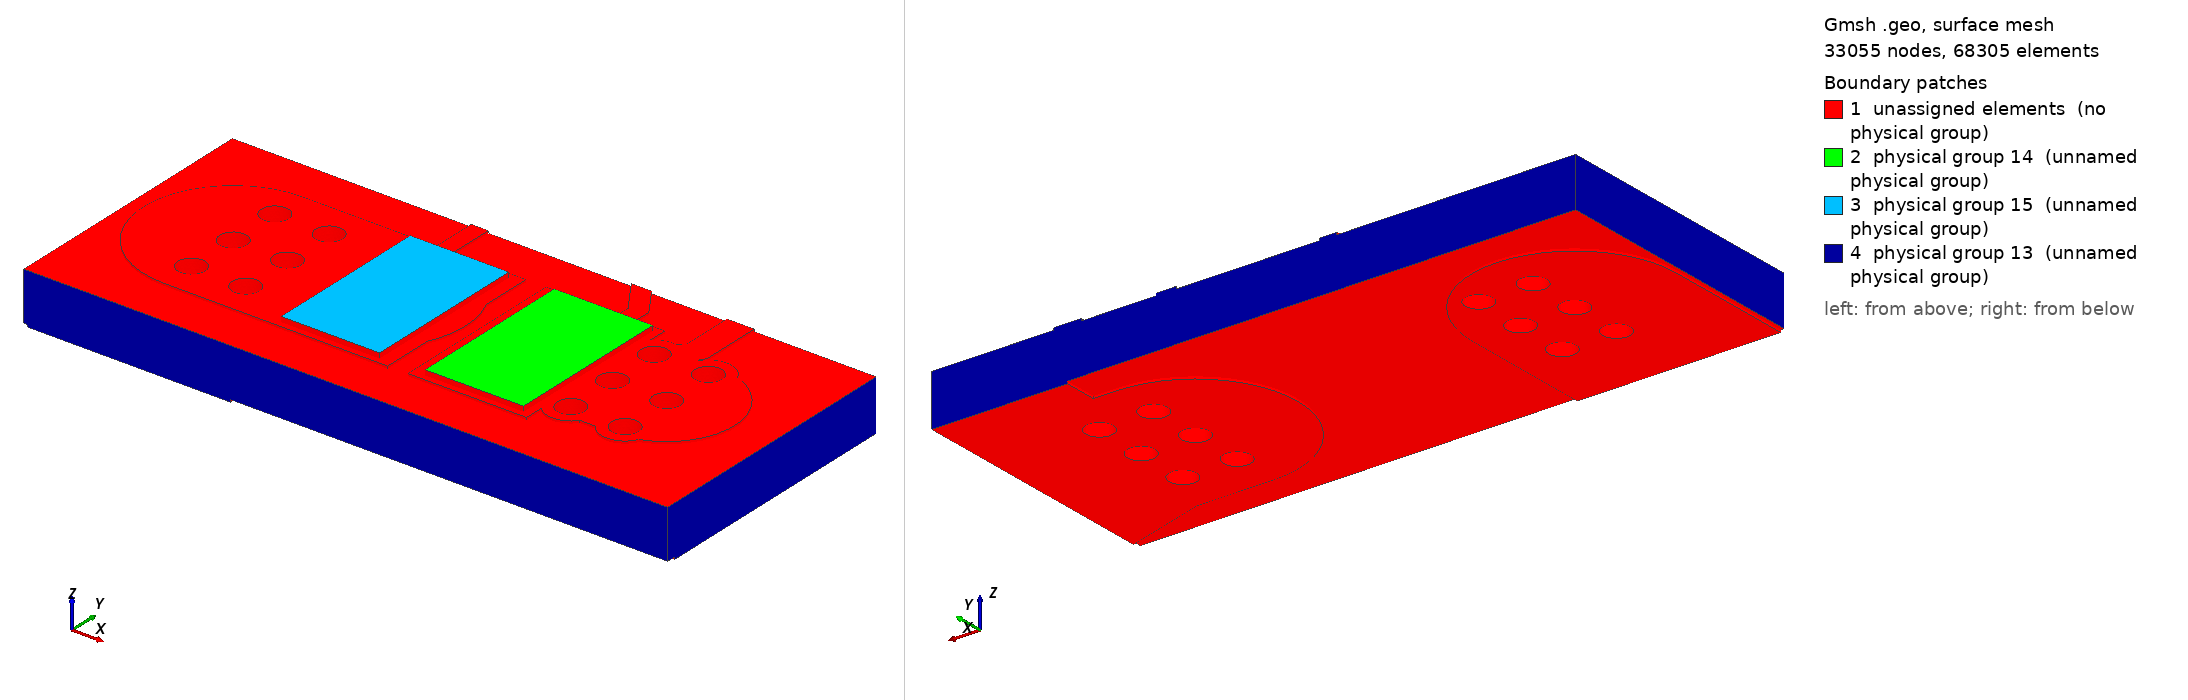

Gmsh geometry script, surface-meshed: 33055 nodes, 68305 surface elements. Boundary patches (legend numbers): 1 unassigned elements (no physical group), 2 physical group 14 (unnamed physical group), 3 physical group 15 (unnamed physical group), 4 physical group 13 (unnamed physical group). Left view from above one corner, right view from below the opposite corner. Legend entries are the model's physical surfaces; 'unassigned elements' are surfaces in no physical group. The drawing asked Gmsh for element sizes between 1% and 20% of the model's largest extent; the script's own settings can give other sizes.

=== local.geo (drawn) ===
SetFactory("OpenCASCADE");
Mesh.MshFileVersion=2.2;
Mesh.ElementOrder=1;
Mesh.CharacteristicLengthMin=0.00001;
Mesh.CharacteristicLengthMax=0.0004;
Mesh.MeshSizeFromCurvature=32;
Mesh.MinimumCirclePoints=32;
Box(100)={0.0783,0.12935,0.00151,0.0035,0.0053,0.00007000000000000001};
Box(101)={0.0742,0.12935,0.00151,0.0035,0.0053,0.00007000000000000001};
Box(102)={0.08070000000000001,0.134825,0.00151,0.002322848466861331,0.0005,0.00007000000000000001};
Rotate {{0,0,1},{0.08070000000000001,0.135075,0},2.164769008666998} {Volume{102};}
Cylinder(103)={0.08070000000000001,0.135075,0.00151,0,0,0.00007000000000000001,0.00025};
Cylinder(104)={0.07940000000000001,0.137,0.00151,0,0,0.00007000000000000001,0.00025};
Box(105)={0.0839,0.13,0.00151,0.0032000000000000028,0.004,0.00007000000000000001};
Rotate {{0,0,1},{0.0839,0.132,0},3.141592653589793} {Volume{105};}
Cylinder(106)={0.0839,0.132,0.00151,0,0,0.00007000000000000001,0.002};
Cylinder(107)={0.08070000000000001,0.132,0.00151,0,0,0.00007000000000000001,0.002};
Box(108)={0.08070000000000001,0.1316,0.00151,0.0032526911934581248,0.0008,0.00007000000000000001};
Rotate {{0,0,1},{0.08070000000000001,0.132,0},0.7853981633974514} {Volume{108};}
Cylinder(109)={0.08070000000000001,0.132,0.00151,0,0,0.00007000000000000001,0.0004};
Cylinder(110)={0.083,0.1343,0.00151,0,0,0.00007000000000000001,0.0004};
Box(111)={0.083,0.13390000000000002,0.00151,0.008699999999999989,0.0008,0.00007000000000000001};
Rotate {{0,0,1},{0.083,0.1343,0},1.5707963267948966} {Volume{111};}
Cylinder(112)={0.083,0.1343,0.00151,0,0,0.00007000000000000001,0.0004};
Cylinder(113)={0.083,0.14300000000000002,0.00151,0,0,0.00007000000000000001,0.0004};
Box(114)={0.08070000000000001,0.13175,0.00151,0.0030749999999999888,0.0005,0.00007000000000000001};
Rotate {{0,0,1},{0.08070000000000001,0.132,0},1.5707963267948966} {Volume{114};}
Cylinder(115)={0.08070000000000001,0.132,0.00151,0,0,0.00007000000000000001,0.00025};
Cylinder(116)={0.08070000000000001,0.135075,0.00151,0,0,0.00007000000000000001,0.00025};
Box(117)={0.07529999999999999,0.13175,0.00151,0.005,0.0005,0.00007000000000000001};
Rotate {{0,0,1},{0.07529999999999999,0.132,0},1.5707963267948966} {Volume{117};}
Cylinder(118)={0.07529999999999999,0.132,0.00151,0,0,0.00007000000000000001,0.00025};
Cylinder(119)={0.07529999999999999,0.137,0.00151,0,0,0.00007000000000000001,0.00025};
Box(120)={0.0711,0.12935,0.00151,0.004200000000000003,0.0053,0.00007000000000000001};
Rotate {{0,0,1},{0.0711,0.132,0},0} {Volume{120};}
Cylinder(121)={0.0711,0.132,0.00151,0,0,0.00007000000000000001,0.00265};
Cylinder(122)={0.07529999999999999,0.132,0.00151,0,0,0.00007000000000000001,0.00265};
Cylinder(123)={0.0823,0.13040000000000002,0.00151,0,0,0.00007000000000000001,0.0007};
Cylinder(124)={0.0839,0.132,0.00151,0,0,0.00007000000000000001,0.0007};
Cylinder(125)={0.0839,0.1336,0.00151,0,0,0.00007000000000000001,0.0007};
Cylinder(126)={0.0839,0.13040000000000002,0.00151,0,0,0.00007000000000000001,0.0007};
Cylinder(127)={0.0823,0.1336,0.00151,0,0,0.00007000000000000001,0.0007};
Cylinder(128)={0.0823,0.132,0.00151,0,0,0.00007000000000000001,0.0007};
Cylinder(129)={0.0727,0.1336,0.00151,0,0,0.00007000000000000001,0.0007};
Cylinder(130)={0.0711,0.13040000000000002,0.00151,0,0,0.00007000000000000001,0.0007};
Cylinder(131)={0.0727,0.132,0.00151,0,0,0.00007000000000000001,0.0007};
Cylinder(132)={0.0711,0.132,0.00151,0,0,0.00007000000000000001,0.0007};
Cylinder(133)={0.0727,0.13040000000000002,0.00151,0,0,0.00007000000000000001,0.0007};
Cylinder(134)={0.0711,0.1336,0.00151,0,0,0.00007000000000000001,0.0007};
cu0[]=BooleanUnion{Volume{100};Delete;}{Volume{101,102,103,104,105,106,107,108,109,110,111,112,113,114,115,116,117,118,119,120,121,122,123,124,125,126,127,128,129,130,131,132,133,134};Delete;};
Box(135)={0.068,0.128,0.00151,0.019,0.008,0.00007000000000000001};
cu0[]=BooleanIntersection{Volume{cu0[]};Delete;}{Volume{135};Delete;};
Cylinder(136)={0.0823,0.13040000000000002,0.00151,0,0,0.00007000000000000001,0.0004};
Cylinder(137)={0.0839,0.132,0.00151,0,0,0.00007000000000000001,0.0004};
Cylinder(138)={0.0839,0.1336,0.00151,0,0,0.00007000000000000001,0.0004};
Cylinder(139)={0.0839,0.13040000000000002,0.00151,0,0,0.00007000000000000001,0.0004};
Cylinder(140)={0.0823,0.1336,0.00151,0,0,0.00007000000000000001,0.0004};
Cylinder(141)={0.0823,0.132,0.00151,0,0,0.00007000000000000001,0.0004};
Cylinder(142)={0.0727,0.1336,0.00151,0,0,0.00007000000000000001,0.0004};
Cylinder(143)={0.0711,0.13040000000000002,0.00151,0,0,0.00007000000000000001,0.0004};
Cylinder(144)={0.0727,0.132,0.00151,0,0,0.00007000000000000001,0.0004};
Cylinder(145)={0.0711,0.132,0.00151,0,0,0.00007000000000000001,0.0004};
Cylinder(146)={0.0727,0.13040000000000002,0.00151,0,0,0.00007000000000000001,0.0004};
Cylinder(147)={0.0711,0.1336,0.00151,0,0,0.00007000000000000001,0.0004};
cu0[]=BooleanDifference{Volume{cu0[]};Delete;}{Volume{136,137,138,139,140,141,142,143,144,145,146,147};Delete;};
Box(148)={0.09,0.1275,0,0.005220153254455275,0.006,0.00007000000000000001};
Rotate {{0,0,1},{0.09,0.1305,0},2.8501358591119264} {Volume{148};}
Cylinder(149)={0.09,0.1305,0,0,0,0.00007000000000000001,0.003};
Cylinder(150)={0.085,0.132,0,0,0,0.00007000000000000001,0.003};
Box(151)={0.085,0.129,0,0.0027000000000000027,0.006,0.00007000000000000001};
Rotate {{0,0,1},{0.085,0.132,0},3.141592653589793} {Volume{151};}
Cylinder(152)={0.085,0.132,0,0,0,0.00007000000000000001,0.003};
Cylinder(153)={0.0823,0.132,0,0,0,0.00007000000000000001,0.003};
Box(154)={0.0711,0.1205,0,0.0085,0.006,0.00007000000000000001};
Rotate {{0,0,1},{0.0711,0.1235,0},1.5707963267948966} {Volume{154};}
Cylinder(155)={0.0711,0.1235,0,0,0,0.00007000000000000001,0.003};
Cylinder(156)={0.0711,0.132,0,0,0,0.00007000000000000001,0.003};
Cylinder(157)={0.0823,0.13040000000000002,0,0,0,0.00007000000000000001,0.0007};
Cylinder(158)={0.0839,0.132,0,0,0,0.00007000000000000001,0.0007};
Cylinder(159)={0.0839,0.1336,0,0,0,0.00007000000000000001,0.0007};
Cylinder(160)={0.0839,0.13040000000000002,0,0,0,0.00007000000000000001,0.0007};
Cylinder(161)={0.0823,0.1336,0,0,0,0.00007000000000000001,0.0007};
Cylinder(162)={0.0823,0.132,0,0,0,0.00007000000000000001,0.0007};
Cylinder(163)={0.0727,0.1336,0,0,0,0.00007000000000000001,0.0007};
Cylinder(164)={0.0711,0.13040000000000002,0,0,0,0.00007000000000000001,0.0007};
Cylinder(165)={0.0727,0.132,0,0,0,0.00007000000000000001,0.0007};
Cylinder(166)={0.0711,0.132,0,0,0,0.00007000000000000001,0.0007};
Cylinder(167)={0.0727,0.13040000000000002,0,0,0,0.00007000000000000001,0.0007};
Cylinder(168)={0.0711,0.1336,0,0,0,0.00007000000000000001,0.0007};
Point(100000)={0.083,0.136,0};
Point(100001)={0.083,0.134624,0};
Point(100002)={0.083019685,0.134556961,0};
Point(100003)={0.083072489,0.134511206,0};
Point(100004)={0.083124,0.1345,0};
Point(100005)={0.08700000000000001,0.1345,0};
Point(100006)={0.08700000000000001,0.136,0};
Line(100000)={100000,100001};
Line(100001)={100001,100002};
Line(100002)={100002,100003};
Line(100003)={100003,100004};
Line(100004)={100004,100005};
Line(100005)={100005,100006};
Line(100006)={100006,100000};
Curve Loop(100000)={100000,100001,100002,100003,100004,100005,100006};Plane Surface(100000)={100000};
zz0[]=Extrude {0,0,0.00007000000000000001} {Surface{100000};};
cu1[]=BooleanUnion{Volume{148};Delete;}{Volume{149,150,151,152,153,154,155,156,157,158,159,160,161,162,163,164,165,166,167,168,zz0[1]};Delete;};
Box(10169)={0.068,0.128,0,0.019,0.008,0.00007000000000000001};
cu1[]=BooleanIntersection{Volume{cu1[]};Delete;}{Volume{10169};Delete;};
Cylinder(10170)={0.0823,0.13040000000000002,0,0,0,0.00007000000000000001,0.0004};
Cylinder(10171)={0.0839,0.132,0,0,0,0.00007000000000000001,0.0004};
Cylinder(10172)={0.0839,0.1336,0,0,0,0.00007000000000000001,0.0004};
Cylinder(10173)={0.0839,0.13040000000000002,0,0,0,0.00007000000000000001,0.0004};
Cylinder(10174)={0.0823,0.1336,0,0,0,0.00007000000000000001,0.0004};
Cylinder(10175)={0.0823,0.132,0,0,0,0.00007000000000000001,0.0004};
Cylinder(10176)={0.0727,0.1336,0,0,0,0.00007000000000000001,0.0004};
Cylinder(10177)={0.0711,0.13040000000000002,0,0,0,0.00007000000000000001,0.0004};
Cylinder(10178)={0.0727,0.132,0,0,0,0.00007000000000000001,0.0004};
Cylinder(10179)={0.0711,0.132,0,0,0,0.00007000000000000001,0.0004};
Cylinder(10180)={0.0727,0.13040000000000002,0,0,0,0.00007000000000000001,0.0004};
Cylinder(10181)={0.0711,0.1336,0,0,0,0.00007000000000000001,0.0004};
cu1[]=BooleanDifference{Volume{cu1[]};Delete;}{Volume{10170,10171,10172,10173,10174,10175,10176,10177,10178,10179,10180,10181};Delete;};
Box(10182)={0.068,0.128,0.00007000000000000001,0.019,0.008,0.0014399999999999999};
Cylinder(10183)={0.0823,0.13040000000000002,0.00007000000000000001,0,0,0.0014399999999999999,0.00042500000000000003};
Cylinder(10184)={0.0839,0.132,0.00007000000000000001,0,0,0.0014399999999999999,0.00042500000000000003};
Cylinder(10185)={0.0839,0.1336,0.00007000000000000001,0,0,0.0014399999999999999,0.00042500000000000003};
Cylinder(10186)={0.0839,0.13040000000000002,0.00007000000000000001,0,0,0.0014399999999999999,0.00042500000000000003};
Cylinder(10187)={0.0823,0.1336,0.00007000000000000001,0,0,0.0014399999999999999,0.00042500000000000003};
Cylinder(10188)={0.0823,0.132,0.00007000000000000001,0,0,0.0014399999999999999,0.00042500000000000003};
Cylinder(10189)={0.0727,0.1336,0.00007000000000000001,0,0,0.0014399999999999999,0.00042500000000000003};
Cylinder(10190)={0.0711,0.13040000000000002,0.00007000000000000001,0,0,0.0014399999999999999,0.00042500000000000003};
Cylinder(10191)={0.0727,0.132,0.00007000000000000001,0,0,0.0014399999999999999,0.00042500000000000003};
Cylinder(10192)={0.0711,0.132,0.00007000000000000001,0,0,0.0014399999999999999,0.00042500000000000003};
Cylinder(10193)={0.0727,0.13040000000000002,0.00007000000000000001,0,0,0.0014399999999999999,0.00042500000000000003};
Cylinder(10194)={0.0711,0.1336,0.00007000000000000001,0,0,0.0014399999999999999,0.00042500000000000003};
fr4[]=BooleanDifference{Volume{10182};Delete;}{Volume{10183,10184,10185,10186,10187,10188,10189,10190,10191,10192,10193,10194};Delete;};
Cylinder(10195)={0.0823,0.13040000000000002,0.00007000000000000001,0,0,0.0014399999999999999,0.00042500000000000003};
Cylinder(10196)={0.0823,0.13040000000000002,0.00007000000000000001,0,0,0.0014399999999999999,0.0004};
bar0[]=BooleanDifference{Volume{10195};Delete;}{Volume{10196};Delete;};
Cylinder(10197)={0.0839,0.132,0.00007000000000000001,0,0,0.0014399999999999999,0.00042500000000000003};
Cylinder(10198)={0.0839,0.132,0.00007000000000000001,0,0,0.0014399999999999999,0.0004};
bar1[]=BooleanDifference{Volume{10197};Delete;}{Volume{10198};Delete;};
Cylinder(10199)={0.0839,0.1336,0.00007000000000000001,0,0,0.0014399999999999999,0.00042500000000000003};
Cylinder(10200)={0.0839,0.1336,0.00007000000000000001,0,0,0.0014399999999999999,0.0004};
bar2[]=BooleanDifference{Volume{10199};Delete;}{Volume{10200};Delete;};
Cylinder(10201)={0.0839,0.13040000000000002,0.00007000000000000001,0,0,0.0014399999999999999,0.00042500000000000003};
Cylinder(10202)={0.0839,0.13040000000000002,0.00007000000000000001,0,0,0.0014399999999999999,0.0004};
bar3[]=BooleanDifference{Volume{10201};Delete;}{Volume{10202};Delete;};
Cylinder(10203)={0.0823,0.1336,0.00007000000000000001,0,0,0.0014399999999999999,0.00042500000000000003};
Cylinder(10204)={0.0823,0.1336,0.00007000000000000001,0,0,0.0014399999999999999,0.0004};
bar4[]=BooleanDifference{Volume{10203};Delete;}{Volume{10204};Delete;};
Cylinder(10205)={0.0823,0.132,0.00007000000000000001,0,0,0.0014399999999999999,0.00042500000000000003};
Cylinder(10206)={0.0823,0.132,0.00007000000000000001,0,0,0.0014399999999999999,0.0004};
bar5[]=BooleanDifference{Volume{10205};Delete;}{Volume{10206};Delete;};
Cylinder(10207)={0.0727,0.1336,0.00007000000000000001,0,0,0.0014399999999999999,0.00042500000000000003};
Cylinder(10208)={0.0727,0.1336,0.00007000000000000001,0,0,0.0014399999999999999,0.0004};
bar6[]=BooleanDifference{Volume{10207};Delete;}{Volume{10208};Delete;};
Cylinder(10209)={0.0711,0.13040000000000002,0.00007000000000000001,0,0,0.0014399999999999999,0.00042500000000000003};
Cylinder(10210)={0.0711,0.13040000000000002,0.00007000000000000001,0,0,0.0014399999999999999,0.0004};
bar7[]=BooleanDifference{Volume{10209};Delete;}{Volume{10210};Delete;};
Cylinder(10211)={0.0727,0.132,0.00007000000000000001,0,0,0.0014399999999999999,0.00042500000000000003};
Cylinder(10212)={0.0727,0.132,0.00007000000000000001,0,0,0.0014399999999999999,0.0004};
bar8[]=BooleanDifference{Volume{10211};Delete;}{Volume{10212};Delete;};
Cylinder(10213)={0.0711,0.132,0.00007000000000000001,0,0,0.0014399999999999999,0.00042500000000000003};
Cylinder(10214)={0.0711,0.132,0.00007000000000000001,0,0,0.0014399999999999999,0.0004};
bar9[]=BooleanDifference{Volume{10213};Delete;}{Volume{10214};Delete;};
Cylinder(10215)={0.0727,0.13040000000000002,0.00007000000000000001,0,0,0.0014399999999999999,0.00042500000000000003};
Cylinder(10216)={0.0727,0.13040000000000002,0.00007000000000000001,0,0,0.0014399999999999999,0.0004};
bar10[]=BooleanDifference{Volume{10215};Delete;}{Volume{10216};Delete;};
Cylinder(10217)={0.0711,0.1336,0.00007000000000000001,0,0,0.0014399999999999999,0.00042500000000000003};
Cylinder(10218)={0.0711,0.1336,0.00007000000000000001,0,0,0.0014399999999999999,0.0004};
bar11[]=BooleanDifference{Volume{10217};Delete;}{Volume{10218};Delete;};
Box(10219)={0.078675,0.129525,0.00158,0.0029,0.00495,0.00015};
Box(10220)={0.074425,0.129525,0.00158,0.0029,0.00495,0.00015};
all[]=BooleanFragments{Volume{cu0[],cu1[],fr4[],bar0[],bar1[],bar2[],bar3[],bar4[],bar5[],bar6[],bar7[],bar8[],bar9[],bar10[],bar11[],10219,10220};Delete;}{};
e=1e-6;
front[]=Volume In BoundingBox{-1,-1,0.00151-e,1,1,0.00158+e};
back[]=Volume In BoundingBox{-1,-1,-e,1,1,0.00007000000000000001+e};
Physical Volume(1)={front[],back[]};
barrels[]={};
bb[]=Volume In BoundingBox{0.081875-e,0.129975-e,0.00007000000000000001-e,0.08272499999999999+e,0.13082500000000002+e,0.00151+e};barrels[]+={bb[]};
bb[]=Volume In BoundingBox{0.08347500000000001-e,0.131575-e,0.00007000000000000001-e,0.08432500000000001+e,0.13242500000000001+e,0.00151+e};barrels[]+={bb[]};
bb[]=Volume In BoundingBox{0.08347500000000001-e,0.133175-e,0.00007000000000000001-e,0.08432500000000001+e,0.134025+e,0.00151+e};barrels[]+={bb[]};
bb[]=Volume In BoundingBox{0.08347500000000001-e,0.129975-e,0.00007000000000000001-e,0.08432500000000001+e,0.13082500000000002+e,0.00151+e};barrels[]+={bb[]};
bb[]=Volume In BoundingBox{0.081875-e,0.133175-e,0.00007000000000000001-e,0.08272499999999999+e,0.134025+e,0.00151+e};barrels[]+={bb[]};
bb[]=Volume In BoundingBox{0.081875-e,0.131575-e,0.00007000000000000001-e,0.08272499999999999+e,0.13242500000000001+e,0.00151+e};barrels[]+={bb[]};
bb[]=Volume In BoundingBox{0.072275-e,0.133175-e,0.00007000000000000001-e,0.073125+e,0.134025+e,0.00151+e};barrels[]+={bb[]};
bb[]=Volume In BoundingBox{0.070675-e,0.129975-e,0.00007000000000000001-e,0.07152499999999999+e,0.13082500000000002+e,0.00151+e};barrels[]+={bb[]};
bb[]=Volume In BoundingBox{0.072275-e,0.131575-e,0.00007000000000000001-e,0.073125+e,0.13242500000000001+e,0.00151+e};barrels[]+={bb[]};
bb[]=Volume In BoundingBox{0.070675-e,0.131575-e,0.00007000000000000001-e,0.07152499999999999+e,0.13242500000000001+e,0.00151+e};barrels[]+={bb[]};
bb[]=Volume In BoundingBox{0.072275-e,0.129975-e,0.00007000000000000001-e,0.073125+e,0.13082500000000002+e,0.00151+e};barrels[]+={bb[]};
bb[]=Volume In BoundingBox{0.070675-e,0.133175-e,0.00007000000000000001-e,0.07152499999999999+e,0.134025+e,0.00151+e};barrels[]+={bb[]};
Physical Volume(2)={barrels[]};
s0[]=Volume In BoundingBox{0.078675-e,0.129525-e,0.00158-e,0.08157500000000001+e,0.134475+e,0.00173+e};Physical Volume(4)={s0[]};
s1[]=Volume In BoundingBox{0.074425-e,0.129525-e,0.00158-e,0.077325+e,0.134475+e,0.00173+e};Physical Volume(5)={s1[]};
substrate[]=all[];substrate[]-={front[],back[],barrels[],s0[],s1[]};Physical Volume(3)={substrate[]};
cuts[]={};
cc[]=Surface In BoundingBox{0.068-e,0.128-e,0-e,0.068+e,0.136+e,0.00158+e};cuts[]+={cc[]};
cc[]=Surface In BoundingBox{0.08700000000000001-e,0.128-e,0-e,0.08700000000000001+e,0.136+e,0.00158+e};cuts[]+={cc[]};
cc[]=Surface In BoundingBox{0.068-e,0.128-e,0-e,0.08700000000000001+e,0.128+e,0.00158+e};cuts[]+={cc[]};
cc[]=Surface In BoundingBox{0.068-e,0.136-e,0-e,0.08700000000000001+e,0.136+e,0.00158+e};cuts[]+={cc[]};
Physical Surface(13)={cuts[]};
heat0[]=Surface In BoundingBox{0.078675-e,0.129525-e,0.00173-e,0.08157500000000001+e,0.134475+e,0.00173+e};Physical Surface(14)={heat0[]};
heat1[]=Surface In BoundingBox{0.074425-e,0.129525-e,0.00173-e,0.077325+e,0.134475+e,0.00173+e};Physical Surface(15)={heat1[]};
Field[1]=Box;Field[1].VIn=0.0001;Field[1].VOut=0.0004;Field[1].XMin=0.074;Field[1].XMax=0.082;Field[1].YMin=0.129;Field[1].YMax=0.135;Field[1].ZMin=0.00141;Field[1].ZMax=0.00173;Field[1].Thickness=0.0003;Background Field=1;
